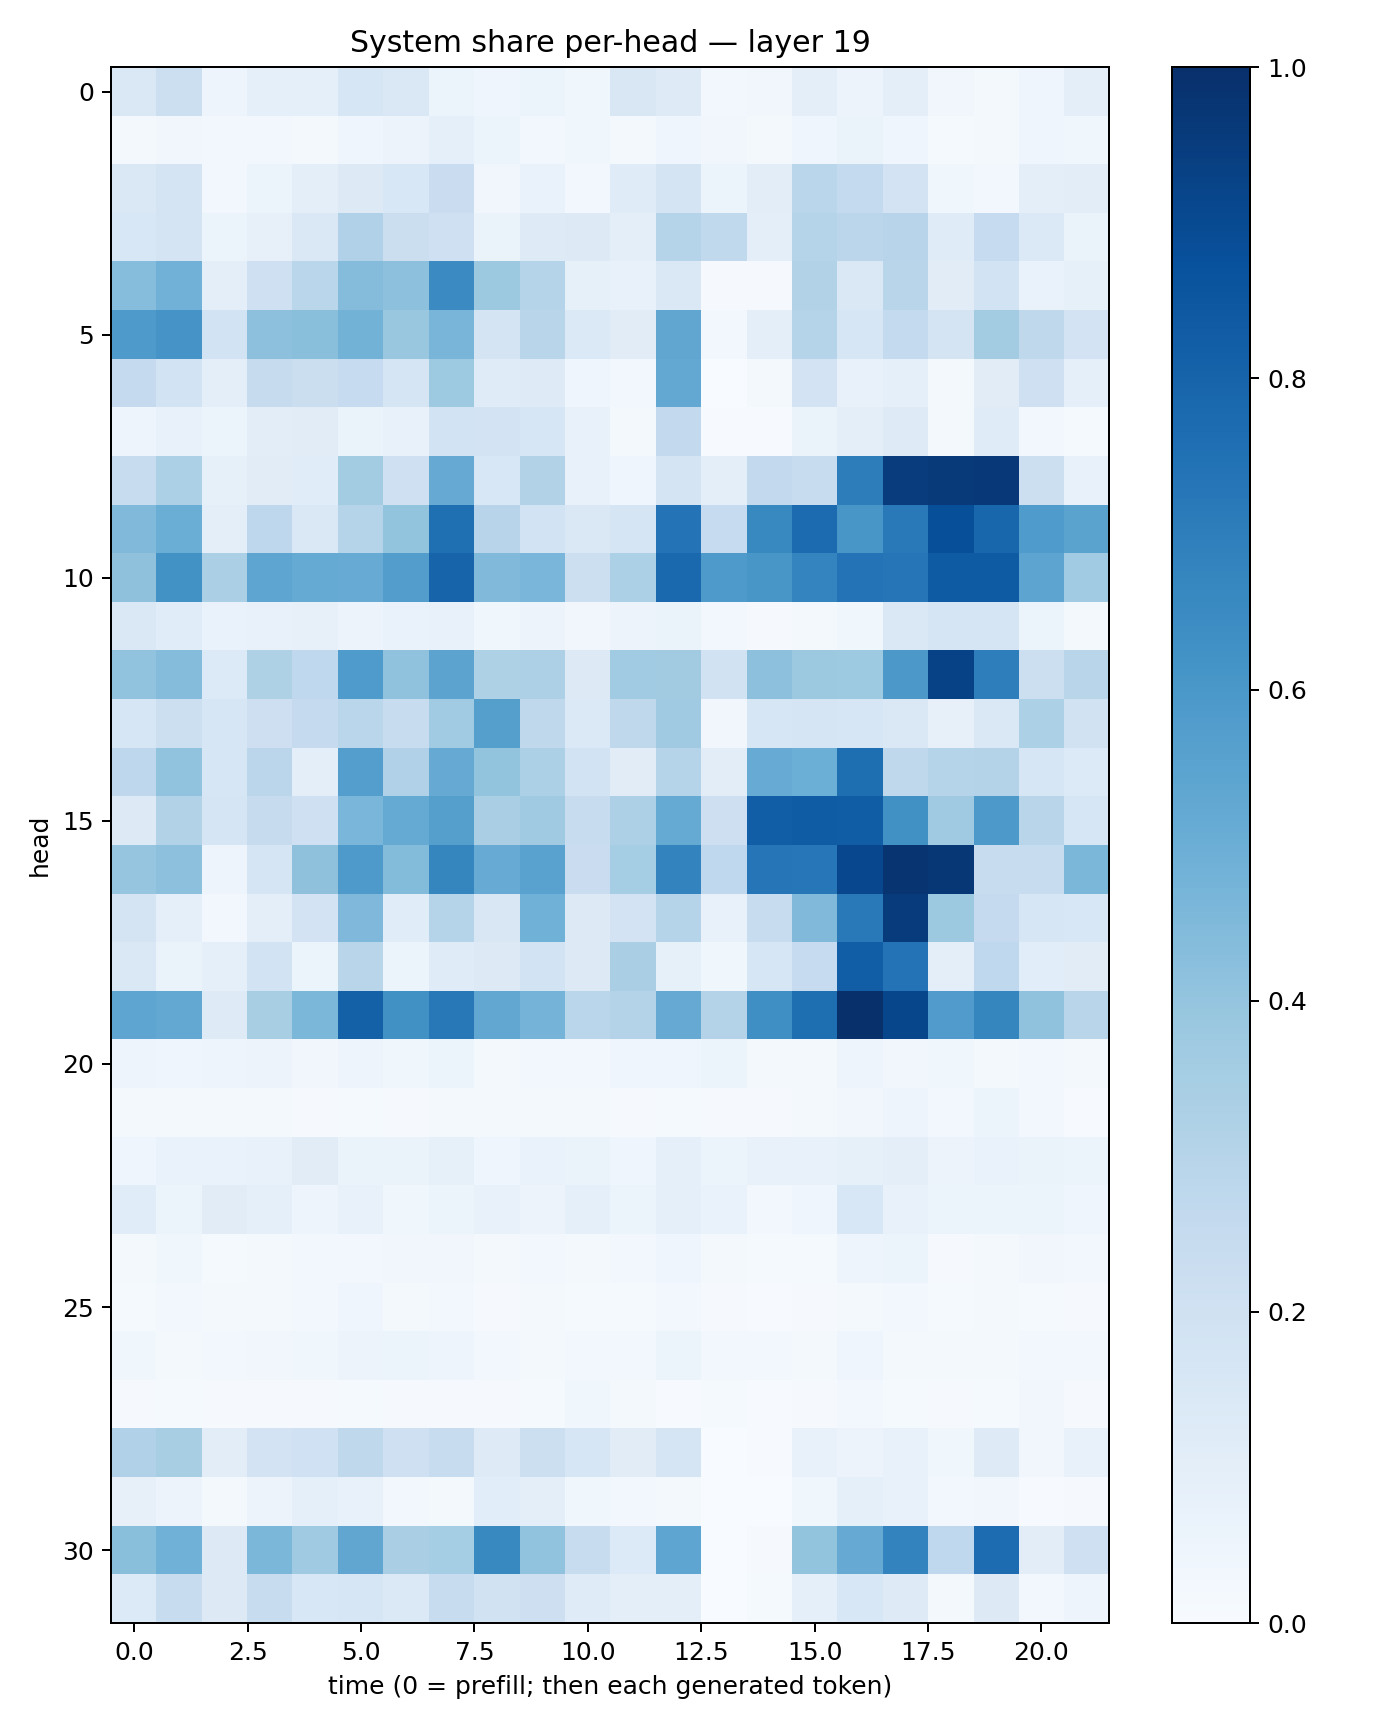

Source data for this figure (header and first rows):
0.14284532, 0.21658027, 0.04778002, 0.08859671, 0.09148387, 0.15857162, 0.14252257, 0.060305264, 0.039355688, 0.058664195, 0.039055258, 0.15182954, 0.12449177, 0.025769634, 0.034524947, 0.096994005, 0.056256086, 0.09585313, 0.033848286, 0.022784414, 0.044964265, 0.09663156
0.01917, 0.03284, 0.02569, 0.02652, 0.02273, 0.03982, 0.0563, 0.09348, 0.05329, 0.02742, 0.03557, 0.01863, 0.03917, 0.0338, 0.02234, 0.04508, 0.06457, 0.04075, 0.01513, 0.0221, 0.03908, 0.03698
0.1433, 0.1784, 0.02696, 0.05381, 0.09497, 0.1297, 0.1556, 0.2282, 0.03152, 0.06981, 0.02953, 0.1177, 0.178, 0.05358, 0.1024, 0.2889, 0.256, 0.1811, 0.03751, 0.02408, 0.09666, 0.1023
0.1529, 0.1785, 0.06081, 0.08032, 0.1409, 0.3182, 0.221, 0.2103, 0.06261, 0.1237, 0.1307, 0.1005, 0.297, 0.2618, 0.09929, 0.3034, 0.283, 0.296, 0.1202, 0.2491, 0.1399, 0.06435
0.431, 0.4835, 0.0938, 0.2097, 0.2881, 0.4357, 0.4179, 0.6486, 0.3778, 0.3009, 0.08262, 0.07224, 0.1449, 0.00944, 0.007825, 0.311, 0.1427, 0.2897, 0.1131, 0.1848, 0.06644, 0.08439
0.589, 0.6132, 0.1838, 0.4166, 0.4236, 0.4798, 0.3894, 0.4659, 0.1732, 0.2929, 0.1376, 0.1122, 0.5329, 0.02369, 0.09594, 0.2972, 0.1634, 0.2571, 0.1748, 0.3587, 0.2698, 0.1816
0.253, 0.1866, 0.1013, 0.246, 0.2254, 0.2468, 0.1679, 0.3741, 0.1203, 0.1227, 0.04559, 0.02981, 0.5264, 0.002903, 0.02133, 0.1829, 0.07448, 0.08944, 0.01996, 0.1101, 0.2086, 0.08638
0.04833, 0.07175, 0.05174, 0.1037, 0.1106, 0.0663, 0.07599, 0.1871, 0.1799, 0.1585, 0.07135, 0.01855, 0.2587, 0.004494, 0.004687, 0.06639, 0.09812, 0.1242, 0.01946, 0.1181, 0.0256, 0.01493
0.2351, 0.33, 0.08392, 0.1103, 0.1141, 0.3586, 0.2099, 0.5131, 0.1527, 0.3113, 0.07529, 0.04209, 0.1747, 0.1007, 0.2589, 0.2374, 0.7029, 0.9519, 0.9645, 0.9655, 0.2163, 0.07141
0.4459, 0.5018, 0.1012, 0.2769, 0.1482, 0.3045, 0.4009, 0.7567, 0.2951, 0.1863, 0.1426, 0.1714, 0.7408, 0.2484, 0.6585, 0.7734, 0.6039, 0.7164, 0.8796, 0.791, 0.5838, 0.548
0.4139, 0.6225, 0.3324, 0.5378, 0.5167, 0.5084, 0.5708, 0.7973, 0.446, 0.4614, 0.218, 0.3294, 0.7805, 0.5891, 0.6036, 0.6737, 0.7404, 0.7342, 0.8345, 0.8349, 0.5421, 0.3665
0.1474, 0.1154, 0.06853, 0.07701, 0.08018, 0.05629, 0.06677, 0.07141, 0.03526, 0.05838, 0.03182, 0.05559, 0.06601, 0.02505, 0.008836, 0.02253, 0.03824, 0.1459, 0.1667, 0.1703, 0.0545, 0.02207
0.4061, 0.4361, 0.1367, 0.3216, 0.2675, 0.5854, 0.4072, 0.5458, 0.3227, 0.3254, 0.1268, 0.366, 0.3626, 0.1886, 0.4154, 0.3777, 0.3727, 0.5964, 0.9289, 0.6976, 0.2181, 0.2898
0.1577, 0.2174, 0.1576, 0.213, 0.2533, 0.2875, 0.2376, 0.3668, 0.5636, 0.2711, 0.1388, 0.2716, 0.3682, 0.03234, 0.1573, 0.1684, 0.1566, 0.1483, 0.08088, 0.1438, 0.3283, 0.1929
0.2771, 0.4025, 0.1633, 0.2843, 0.0951, 0.5675, 0.3165, 0.5152, 0.4023, 0.3285, 0.1863, 0.1131, 0.3015, 0.1019, 0.5081, 0.4977, 0.758, 0.2696, 0.2995, 0.3052, 0.1607, 0.1337
0.128, 0.314, 0.1706, 0.2443, 0.2108, 0.4629, 0.5159, 0.5656, 0.3366, 0.3689, 0.2386, 0.3246, 0.5169, 0.2117, 0.8226, 0.8319, 0.8262, 0.6255, 0.3696, 0.5917, 0.292, 0.1579
0.3949, 0.4155, 0.04819, 0.1665, 0.4102, 0.5871, 0.4385, 0.6683, 0.5117, 0.5519, 0.2268, 0.3548, 0.6786, 0.2688, 0.7317, 0.723, 0.9066, 0.9795, 0.9701, 0.2397, 0.2371, 0.4594
0.173, 0.08892, 0.02488, 0.09645, 0.1826, 0.4524, 0.1152, 0.2977, 0.1485, 0.4846, 0.1308, 0.1823, 0.2982, 0.07586, 0.2368, 0.448, 0.7187, 0.9543, 0.3788, 0.2518, 0.1616, 0.1544
0.1431, 0.06492, 0.08842, 0.1848, 0.06084, 0.2923, 0.05373, 0.1186, 0.1284, 0.1861, 0.1267, 0.3366, 0.08219, 0.03888, 0.159, 0.2483, 0.8232, 0.7407, 0.09521, 0.2664, 0.1089, 0.1121
0.5356, 0.5268, 0.1241, 0.3431, 0.4594, 0.8104, 0.6283, 0.7194, 0.5284, 0.4742, 0.2863, 0.3068, 0.5139, 0.3065, 0.6331, 0.761, 0.9953, 0.9131, 0.5805, 0.6705, 0.4099, 0.2925
0.04871, 0.04079, 0.05032, 0.05534, 0.03302, 0.04805, 0.03831, 0.05993, 0.02324, 0.02644, 0.02946, 0.04309, 0.04184, 0.05415, 0.02185, 0.01888, 0.04907, 0.03447, 0.03897, 0.01941, 0.02385, 0.02176
0.01669, 0.01935, 0.0204, 0.02279, 0.01127, 0.01267, 0.01165, 0.01696, 0.01794, 0.02316, 0.02344, 0.01069, 0.01221, 0.01139, 0.009156, 0.01709, 0.03304, 0.04835, 0.02416, 0.05156, 0.0241, 0.005447
0.04334, 0.06697, 0.06966, 0.07068, 0.112, 0.06451, 0.06577, 0.08365, 0.04597, 0.06937, 0.06288, 0.04504, 0.08781, 0.0523, 0.0713, 0.07778, 0.08263, 0.09408, 0.05531, 0.06656, 0.06476, 0.05265
0.1147, 0.06127, 0.1115, 0.09296, 0.04814, 0.07037, 0.03623, 0.05954, 0.07584, 0.05723, 0.09179, 0.05375, 0.0884, 0.06862, 0.02462, 0.04284, 0.1524, 0.07277, 0.05422, 0.0545, 0.05108, 0.03994
0.02038, 0.03829, 0.01291, 0.02184, 0.02372, 0.02555, 0.03468, 0.03415, 0.02299, 0.0251, 0.02158, 0.02595, 0.0399, 0.01756, 0.01211, 0.01242, 0.04732, 0.05337, 0.01061, 0.02168, 0.03193, 0.02662
0.01334, 0.02817, 0.0166, 0.0158, 0.0278, 0.03919, 0.01919, 0.02895, 0.008609, 0.01937, 0.01495, 0.01473, 0.02977, 0.008757, 0.006563, 0.01113, 0.02223, 0.02747, 0.01484, 0.01784, 0.01414, 0.008695
0.03725, 0.02059, 0.02477, 0.0349, 0.03872, 0.05597, 0.05328, 0.04948, 0.02567, 0.01711, 0.02994, 0.02402, 0.05159, 0.02883, 0.02716, 0.01903, 0.03913, 0.02271, 0.02267, 0.01951, 0.03052, 0.02871
0.0116, 0.01314, 0.01077, 0.01171, 0.008936, 0.01226, 0.01094, 0.01058, 0.008135, 0.01388, 0.0385, 0.01599, 0.005762, 0.01519, 0.005122, 0.009194, 0.02527, 0.01216, 0.009921, 0.01504, 0.03305, 0.01035
0.3191, 0.341, 0.1042, 0.1835, 0.2027, 0.2696, 0.2042, 0.2404, 0.1213, 0.2152, 0.1616, 0.1109, 0.1664, 0.002896, 0.005114, 0.07702, 0.05666, 0.07564, 0.03551, 0.1241, 0.03318, 0.07578
0.07864, 0.05512, 0.0184, 0.05835, 0.08851, 0.07136, 0.02849, 0.01945, 0.1058, 0.09702, 0.03714, 0.02779, 0.02157, 0.002315, 0.002941, 0.03577, 0.08975, 0.07481, 0.02456, 0.03405, 0.004295, 0.008389
0.4247, 0.4856, 0.1251, 0.4584, 0.3686, 0.5339, 0.3382, 0.3526, 0.6582, 0.4024, 0.2382, 0.1346, 0.5376, 0.001176, 0.008808, 0.3988, 0.5153, 0.6792, 0.2657, 0.7694, 0.102, 0.209
0.1352, 0.241, 0.131, 0.2377, 0.1558, 0.1563, 0.1393, 0.2354, 0.1942, 0.213, 0.1184, 0.0938, 0.09708, 0.003576, 0.01399, 0.09006, 0.1554, 0.1216, 0.02258, 0.1327, 0.02465, 0.05003
